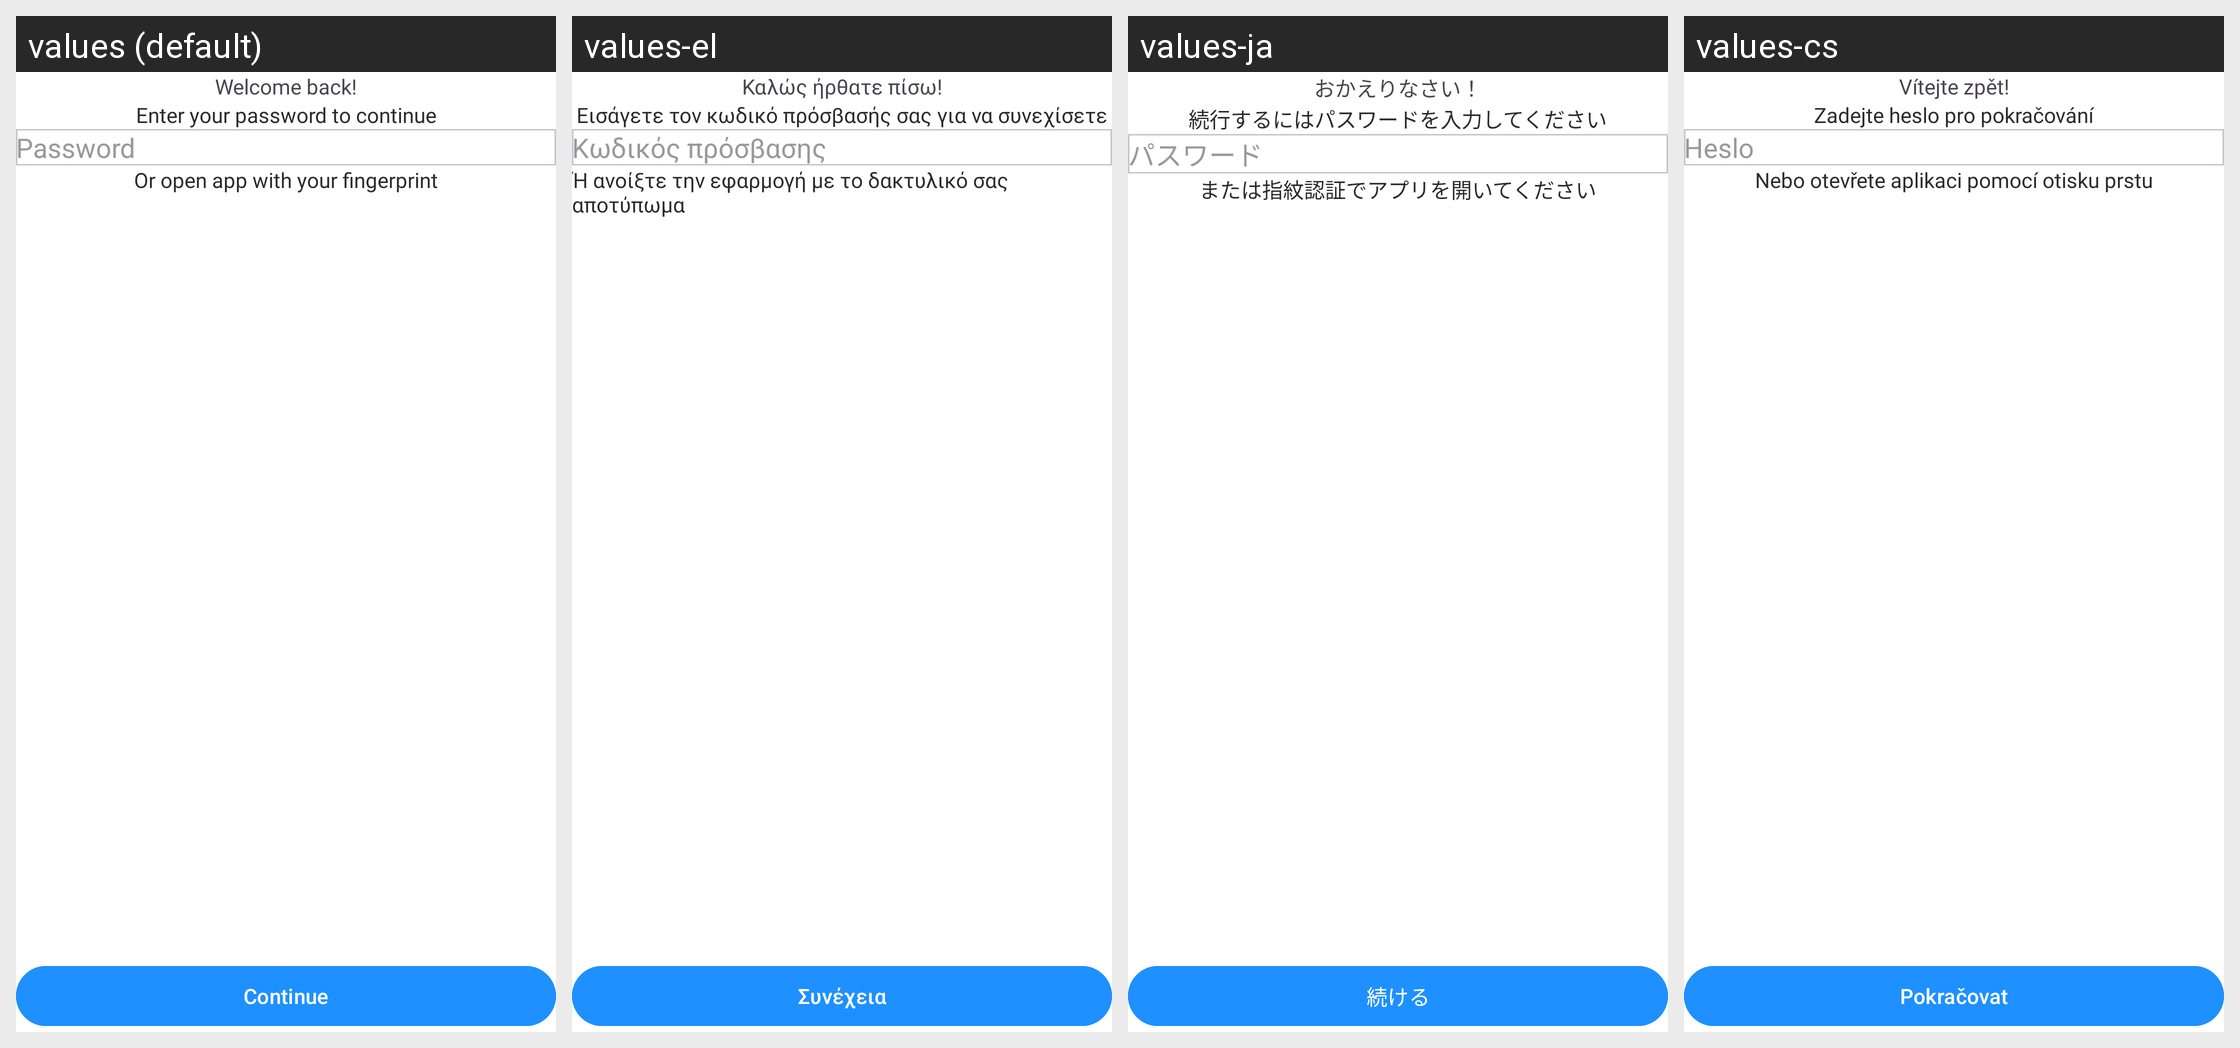

Translations of the strings shown on this Android screen, per locale in the grid:
Android screen res/layout/activity_password_screen.xml rendered under 4 locales, left to right: values (default), values-el, values-ja, values-cs. Device: Nexus 5 (rendered at 1080×1920; each locale shown at half size, 540×960, under a caption strip naming it); theme Theme.Authenticator.
Other locales in the repository, not shown: values-af, values-ar, values-da, values-de, values-es, values-fa, values-hi, values-in, values-it, values-ko, values-ms, values-nl, values-no, values-pt, values-ru, values-th, values-tr, values-vi, values-zh.
Strings drawn on this screen, with the default value and each locale's value (text and hints the layout hard-codes, and strings that could not be matched under every locale, appear in the picture but are not listed):

welcome_back
  values: Welcome back!
  values-el: Καλώς ήρθατε πίσω!
  values-ja: おかえりなさい！
  values-cs: Vítejte zpět!

enter_your_password_to_continue
  values: Enter your password to continue
  values-el: Εισάγετε τον κωδικό πρόσβασής σας για να συνεχίσετε
  values-ja: 続行するにはパスワードを入力してください
  values-cs: Zadejte heslo pro pokračování

n_password
  values: Password
  values-el: Κωδικός πρόσβασης
  values-ja: パスワード
  values-cs: Heslo

or_open_app_with_your_fingerprint
  values: Or open app with your fingerprint
  values-el: Ή ανοίξτε την εφαρμογή με το δακτυλικό σας αποτύπωμα
  values-ja: または指紋認証でアプリを開いてください
  values-cs: Nebo otevřete aplikaci pomocí otisku prstu

n_continue
  values: Continue
  values-el: Συνέχεια
  values-ja: 続ける
  values-cs: Pokračovat
